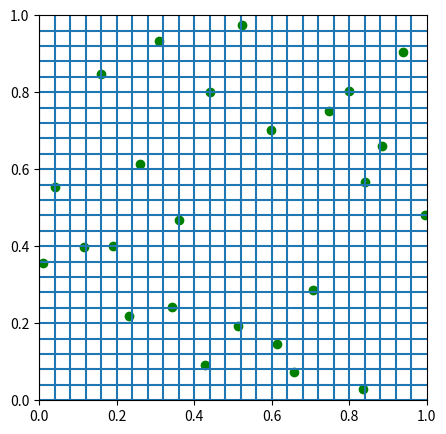

Write the Python code that produced this figure.
#!/usr/bin/env python3
# -*- coding: utf-8 -*-
"""
Created on Sat Nov 23 15:50:52 2019

[redacted]
"""

import numpy as np
import matplotlib.pyplot as plt
def latin_hypercube_2d(n):
    lower_limits=np.arange(0,n)/n
    upper_limits=np.arange(1,n+1)/n
    #uniformly distributed - any number is equally likely to be drawn
    points=np.random.uniform(low=lower_limits,high=upper_limits, size=[2,n]).T
    np.random.shuffle(points[:,1])
    
    return points

n=25
p=latin_hypercube_2d(n)
print(p)
plt.figure(figsize=[5,5])
plt.xlim([0,1])
plt.ylim([0,1])
plt.scatter(p[:,0],p[:,1],c='green')

for i in np.arange(0,1,1/n):
    plt.axvline(i)
    plt.axhline(i)

plt.show()